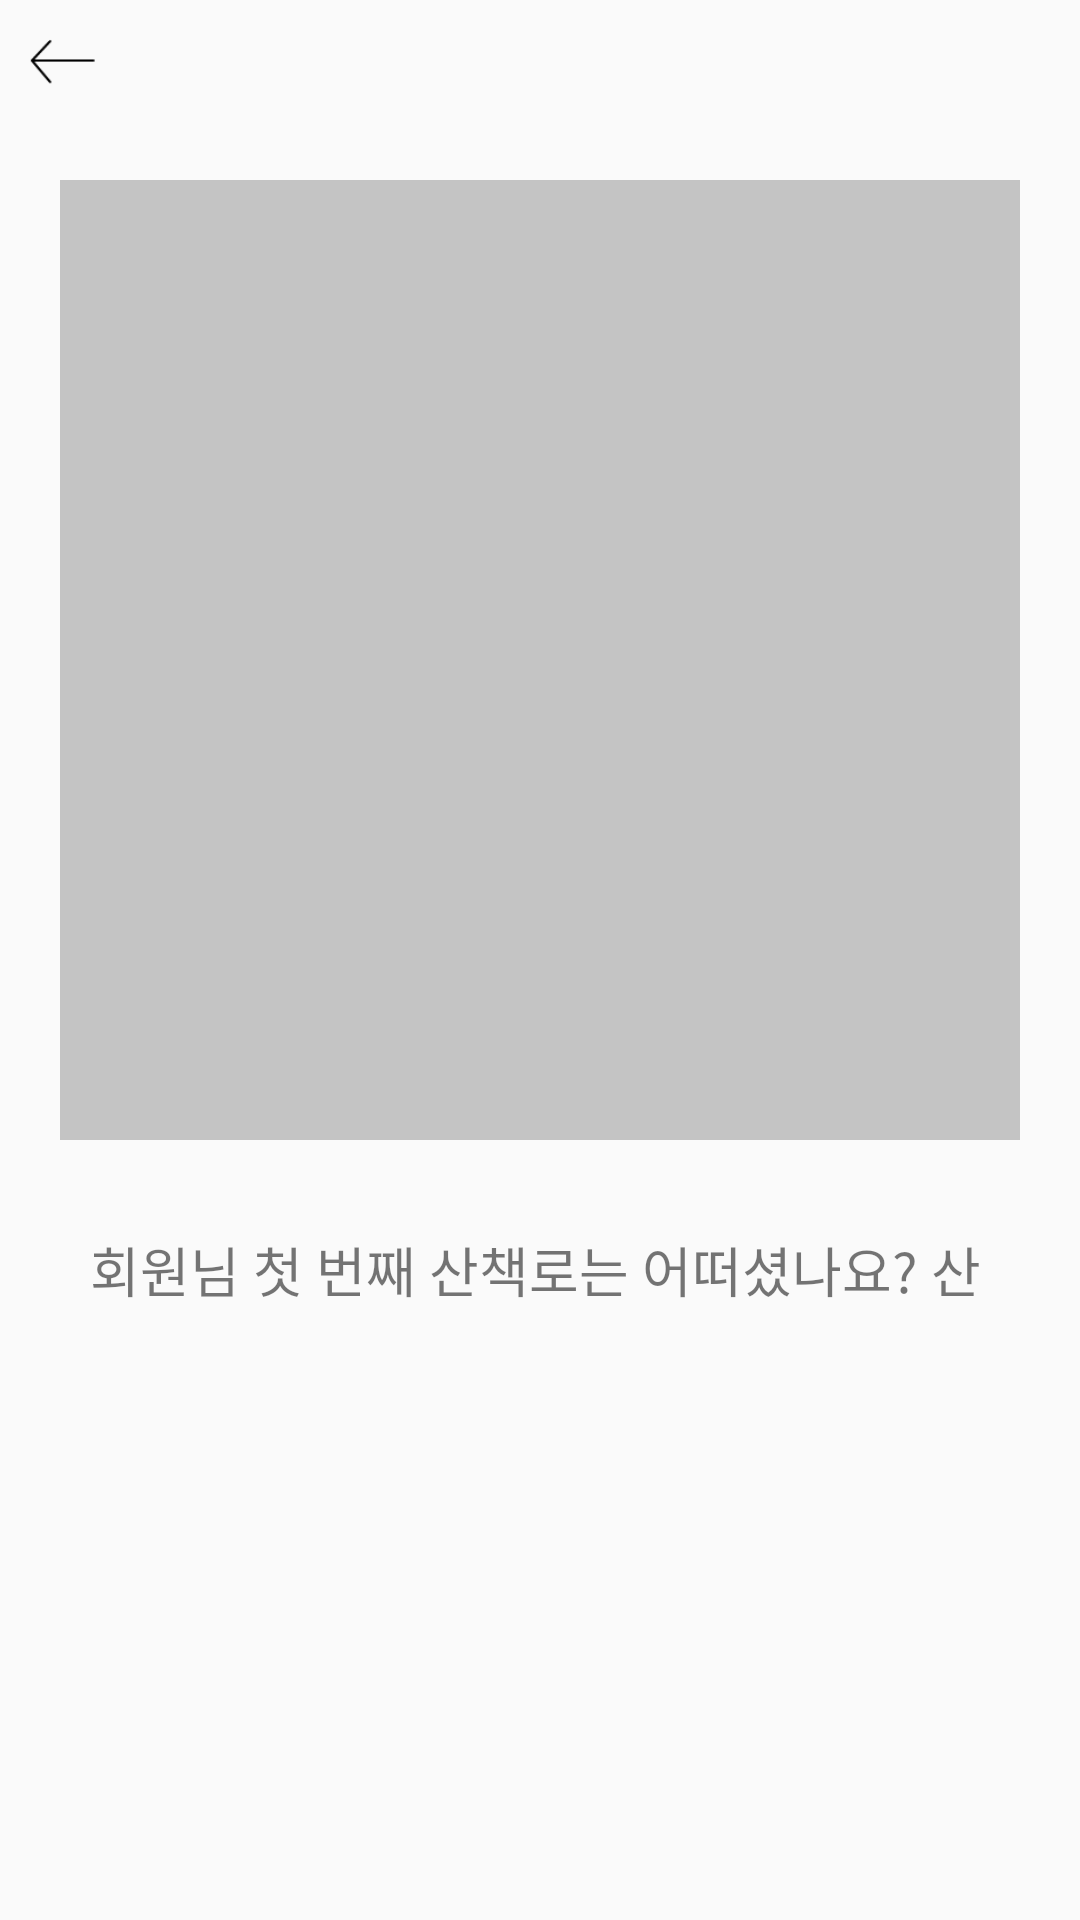

The Android layout XML behind this screen, and the referenced resources:
<!-- AndroidManifest.xml: application theme Theme.Record_Trail -->
<!-- res/layout/activity_review_detail.xml -->
<?xml version="1.0" encoding="utf-8"?>
<LinearLayout xmlns:android="http://schemas.android.com/apk/res/android"
    xmlns:app="http://schemas.android.com/apk/res-auto"
    xmlns:tools="http://schemas.android.com/tools"
    android:layout_width="match_parent"
    android:layout_height="match_parent"
    android:layout_margin="20dp"
    android:orientation="vertical"
    tools:context=".ReviewDetailActivity">

    <LinearLayout
        android:layout_width="match_parent"
        android:layout_height="wrap_content"
        android:orientation="horizontal">

        
        <ImageButton
            android:id="@+id/back_button"
            android:layout_width="40dp"
            android:layout_height="40dp"
            android:layout_gravity="center"
            android:background="@drawable/back" />

    </LinearLayout>

    <ImageView
        android:id="@+id/Image_map"
        android:layout_width="320dp"
        android:layout_height="320dp"
        android:layout_gravity="center"
        android:layout_marginTop="20dp"
        android:layout_marginBottom="10dp"
        android:background="#C4C4C4" />

    <TextView
        android:id="@+id/tv_review"
        android:layout_width="match_parent"
        android:layout_height="wrap_content"
        android:layout_marginLeft="10dp"
        android:layout_marginRight="10dp"
        android:layout_marginBottom="180dp"
        android:fontFamily="@font/leferibaseregular"
        android:gravity="top"
        android:text="회원님 첫 번째 산책로는 어떠셨나요? 산책로에 대한 후기를 남겨주세요."
        android:padding="20dp"
        android:textSize="18dp" />


</LinearLayout>
<!-- resources referenced by this layout -->
<resources>
  <!-- drawable back: png bitmap (drawable, 715 bytes) -->
  <style name="Theme.Record_Trail" parent="Theme.AppCompat.Light">
          
          <item name="colorPrimaryVariant">@color/light_gray</item>
          <item name="colorOnPrimary">@color/dark_gray</item>
          <item name="android:windowLightStatusBar">true</item>
          
          <item name="colorSecondary">@color/lime</item>
          <item name="colorSecondaryVariant">@color/lime</item>
          <item name="colorOnSecondary">@color/black</item>
          
          <item name="android:statusBarColor" tools:targetApi="l">?attr/colorPrimaryVariant</item>
          
          <item name="windowActionBar">false</item>
          <item name="windowNoTitle">true</item>
      </style>
  <color name="light_gray">#F5F5F5</color>
  <color name="dark_gray">#2D3134</color>
  <color name="lime">#BCCE52</color>
  <color name="black">#FF000000</color>
</resources>
